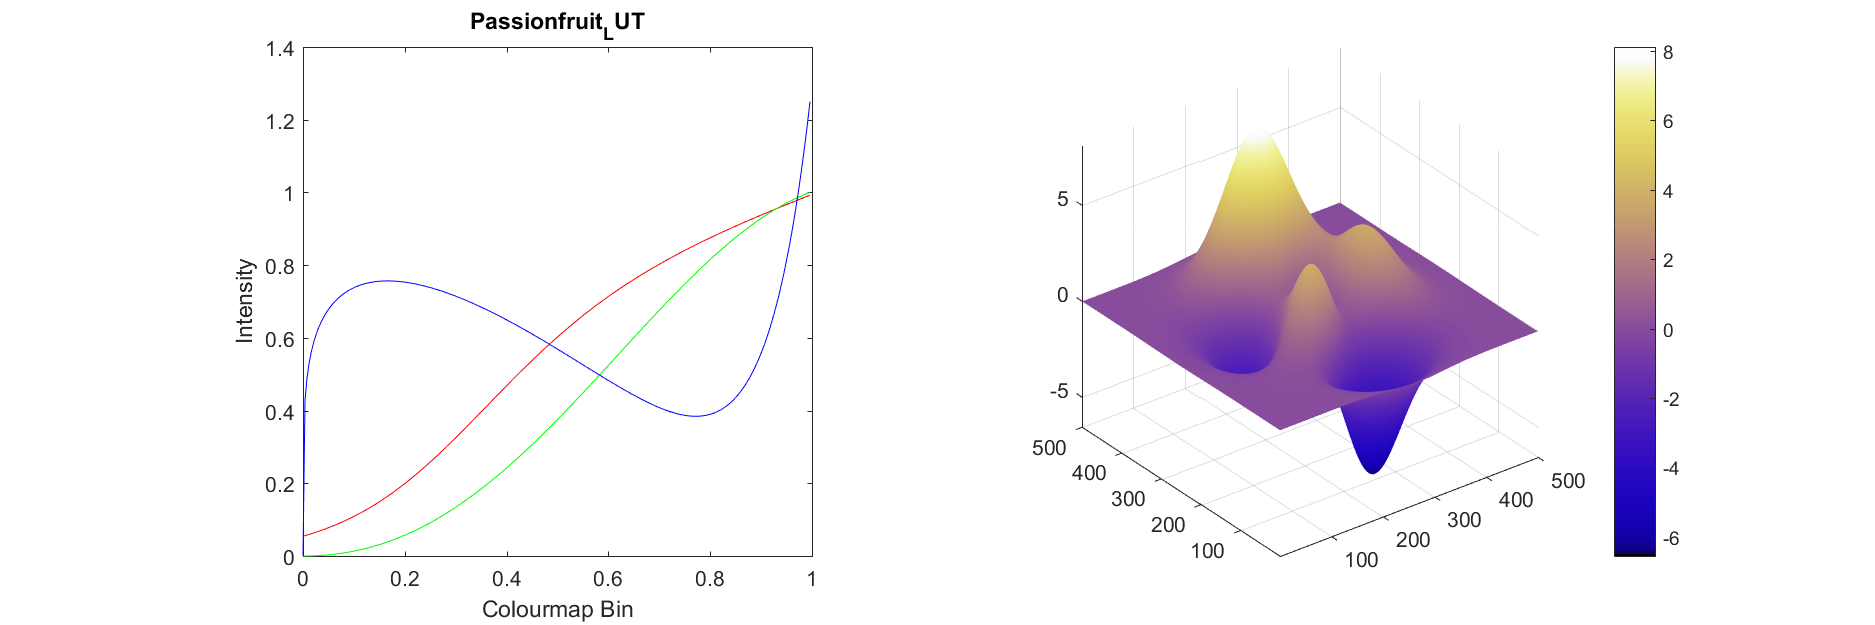

The file beside this chart, header and first rows:
13, 0, 0
14, 0, 108
14, 0, 124
15, 0, 134
15, 0, 142
16, 0, 147
16, 0, 152
16, 0, 156
17, 0, 160
17, 0, 163
18, 0, 166
18, 0, 169
19, 0, 171
19, 0, 173
20, 0, 175
21, 1, 176
21, 1, 178
22, 1, 179
22, 1, 181
23, 1, 182
24, 2, 183
24, 2, 184
25, 2, 185
25, 2, 186
26, 3, 187
27, 3, 187
28, 3, 188
28, 3, 189
29, 4, 189
30, 4, 190
31, 4, 190
31, 5, 190
32, 5, 191
33, 5, 191
34, 6, 191
35, 6, 192
35, 6, 192
36, 7, 192
37, 7, 192
38, 8, 192
39, 8, 192
40, 9, 192
41, 9, 192
42, 10, 192
43, 10, 192
44, 11, 192
45, 11, 192
46, 12, 192
47, 12, 192
48, 13, 192
49, 13, 192
50, 14, 192
51, 15, 191
52, 15, 191
53, 16, 191
55, 16, 191
56, 17, 190
57, 18, 190
58, 18, 190
59, 19, 190
60, 20, 189
... 195 more rows
